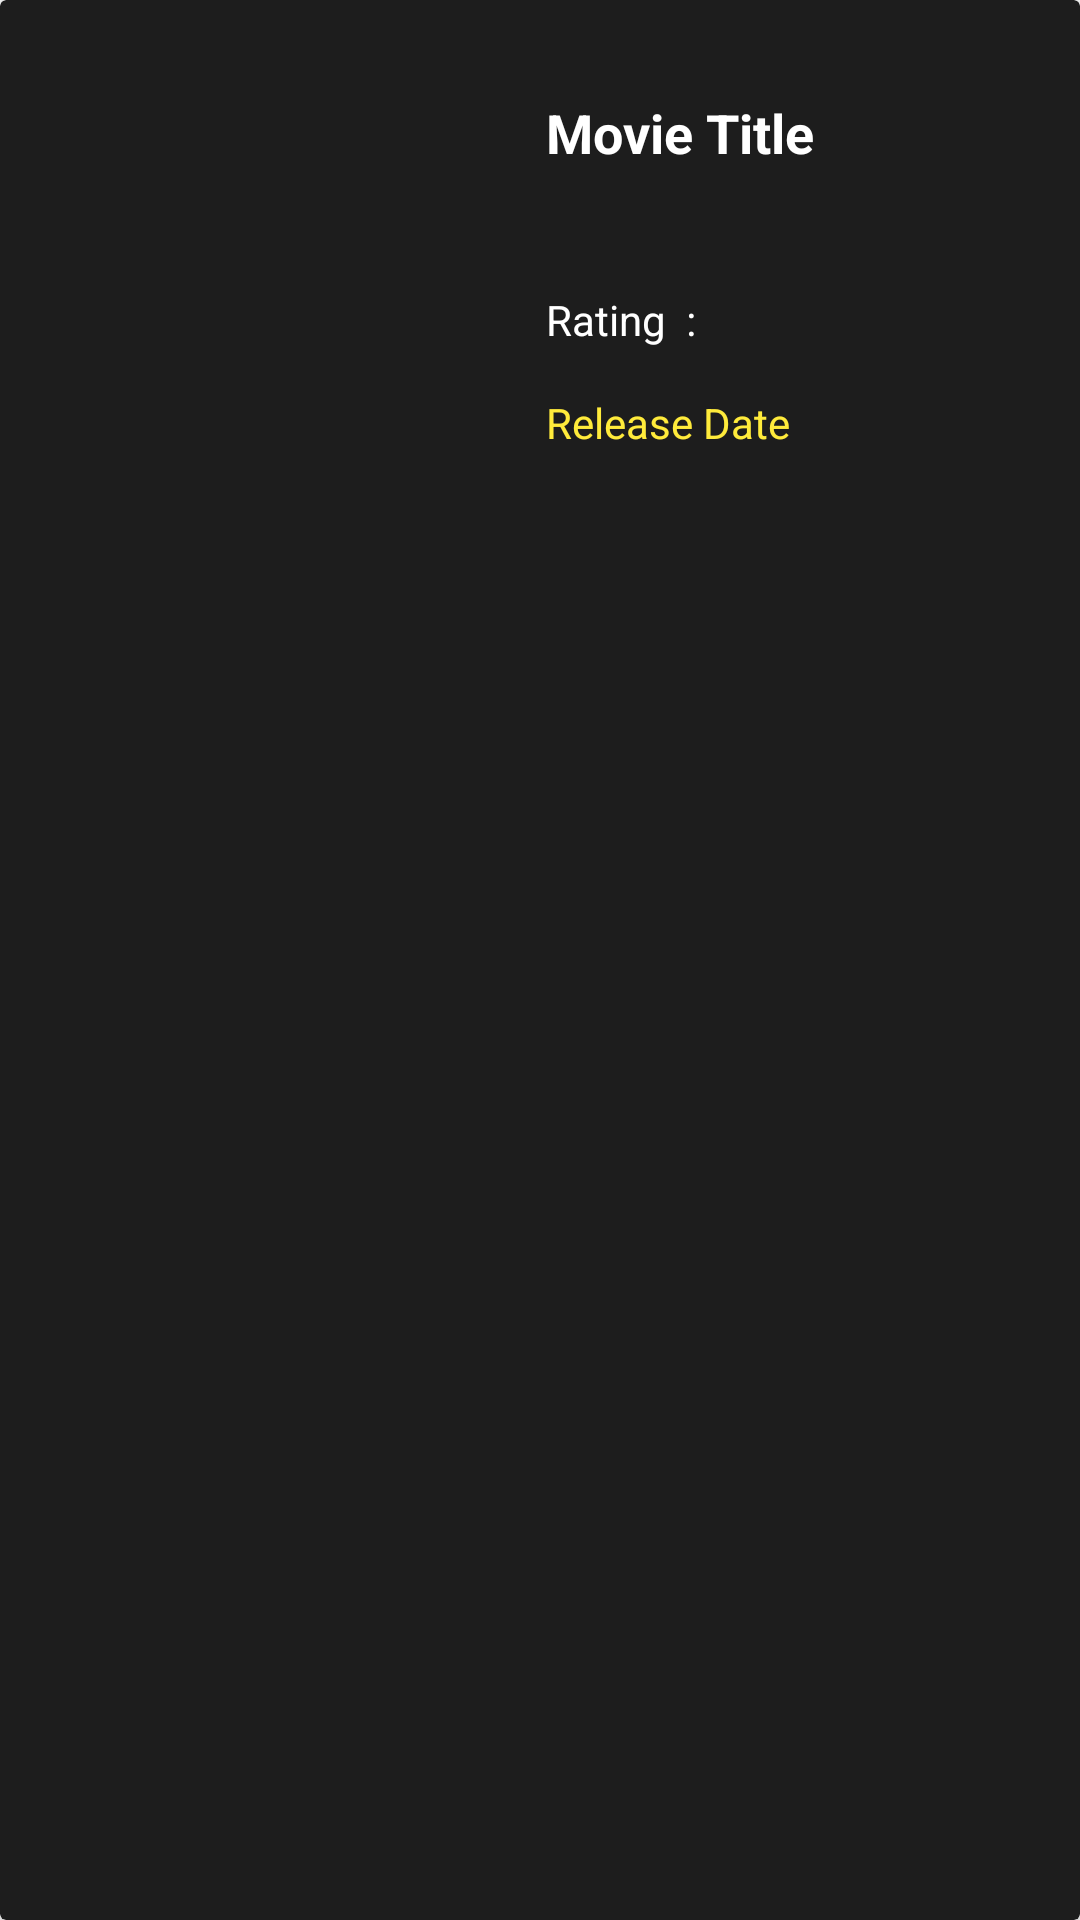

Here is an Android app screen rendered from its layout file. Give the layout XML and the strings, colors and styles it references.
<!-- AndroidManifest.xml: application theme Theme.MovieList -->
<!-- res/layout/movie_item.xml -->
<?xml version="1.0" encoding="utf-8"?>
<androidx.cardview.widget.CardView xmlns:android="http://schemas.android.com/apk/res/android"
    xmlns:app="http://schemas.android.com/apk/res-auto"
    xmlns:tools="http://schemas.android.com/tools"
    android:layout_width="match_parent"
    android:layout_height="160dp"
    android:backgroundTint="@color/pale_black">
    <androidx.constraintlayout.widget.ConstraintLayout
        android:layout_width="match_parent"
        android:layout_height="wrap_content"
        android:background="@drawable/rounded_corners"
        android:layout_margin="16dp">
    <com.google.android.material.imageview.ShapeableImageView
        android:id="@+id/movie_poster"
        android:layout_width="150dp"
        android:layout_height="150dp"
        android:scaleType="centerCrop"
        app:shapeAppearanceOverlay="@style/ShapeAppearanceOverlay.App.CornerSize12dp"
        app:layout_constraintBottom_toBottomOf="parent"
        app:layout_constraintStart_toStartOf="parent"
        app:layout_constraintTop_toTopOf="parent"
        app:layout_constraintVertical_bias="1.0"
        tools:srcCompat="@tools:sample/avatars" />

    <TextView
        android:id="@+id/movie_title"
        android:layout_width="230dp"
        android:layout_height="50dp"
        android:ems="16"
        android:layout_marginStart="16dp"
        android:layout_marginLeft="16dp"
        android:layout_marginTop="16dp"
        android:maxLines="2"
        android:text="Movie Title"
        android:textColor="@color/white"
        android:textSize="18sp"
        android:textStyle="bold"
        app:layout_constraintEnd_toEndOf="parent"
        app:layout_constraintHorizontal_bias="0.0"
        app:layout_constraintStart_toEndOf="@+id/movie_poster"
        app:layout_constraintTop_toTopOf="parent" />

    <TextView
        android:id="@+id/IMDB_Rating"
        android:layout_width="wrap_content"
        android:layout_height="wrap_content"
        android:layout_marginStart="16dp"
        android:text="Rating  : "
        android:textColor="@color/white"
        app:layout_constraintBottom_toTopOf="@+id/movie_release_date"
        app:layout_constraintStart_toEndOf="@+id/movie_poster"
        app:layout_constraintTop_toBottomOf="@+id/movie_title" />

    <TextView
        android:id="@+id/movie_release_date"
        android:layout_width="wrap_content"
        android:layout_height="wrap_content"
        android:layout_marginStart="16dp"
        android:layout_marginLeft="16dp"
        android:layout_marginBottom="8dp"
        android:text="Release Date"
        android:textColor="@color/yellow"
        app:layout_constraintBottom_toBottomOf="parent"
        app:layout_constraintStart_toEndOf="@+id/movie_poster"
        app:layout_constraintTop_toBottomOf="@+id/movie_title"
        app:layout_constraintVertical_bias="0.864" />
        </androidx.constraintlayout.widget.ConstraintLayout>

</androidx.cardview.widget.CardView>
<!-- resources referenced by this layout -->
<resources>
  <color name="pale_black">#1D1D1D</color>
  <color name="white">#FFFFFFFF</color>
  <color name="yellow">#FFEB3B</color>
  <style name="ShapeAppearanceOverlay.App.CornerSize12dp" parent="">
          <item name="cornerSizeTopLeft">12dp</item>
          <item name="cornerSizeBottomLeft">12dp</item>
      </style>
  <style name="Theme.MovieList" parent="Theme.MaterialComponents.DayNight.NoActionBar">
          
          <item name="colorPrimary">@color/purple_500</item>
          <item name="colorPrimaryVariant">@color/purple_700</item>
          <item name="colorOnPrimary">@color/white</item>
          
          <item name="colorSecondary">@color/teal_200</item>
          <item name="colorSecondaryVariant">@color/teal_700</item>
          <item name="colorOnSecondary">@color/black</item>
          
          <item name="android:statusBarColor" tools:targetApi="l">?attr/colorPrimaryVariant</item>
          
      </style>
  <color name="purple_500">#FF6200EE</color>
  <color name="purple_700">#FF3700B3</color>
  <color name="teal_200">#FF03DAC5</color>
  <color name="teal_700">#FF018786</color>
  <color name="black">#FF000000</color>
</resources>
